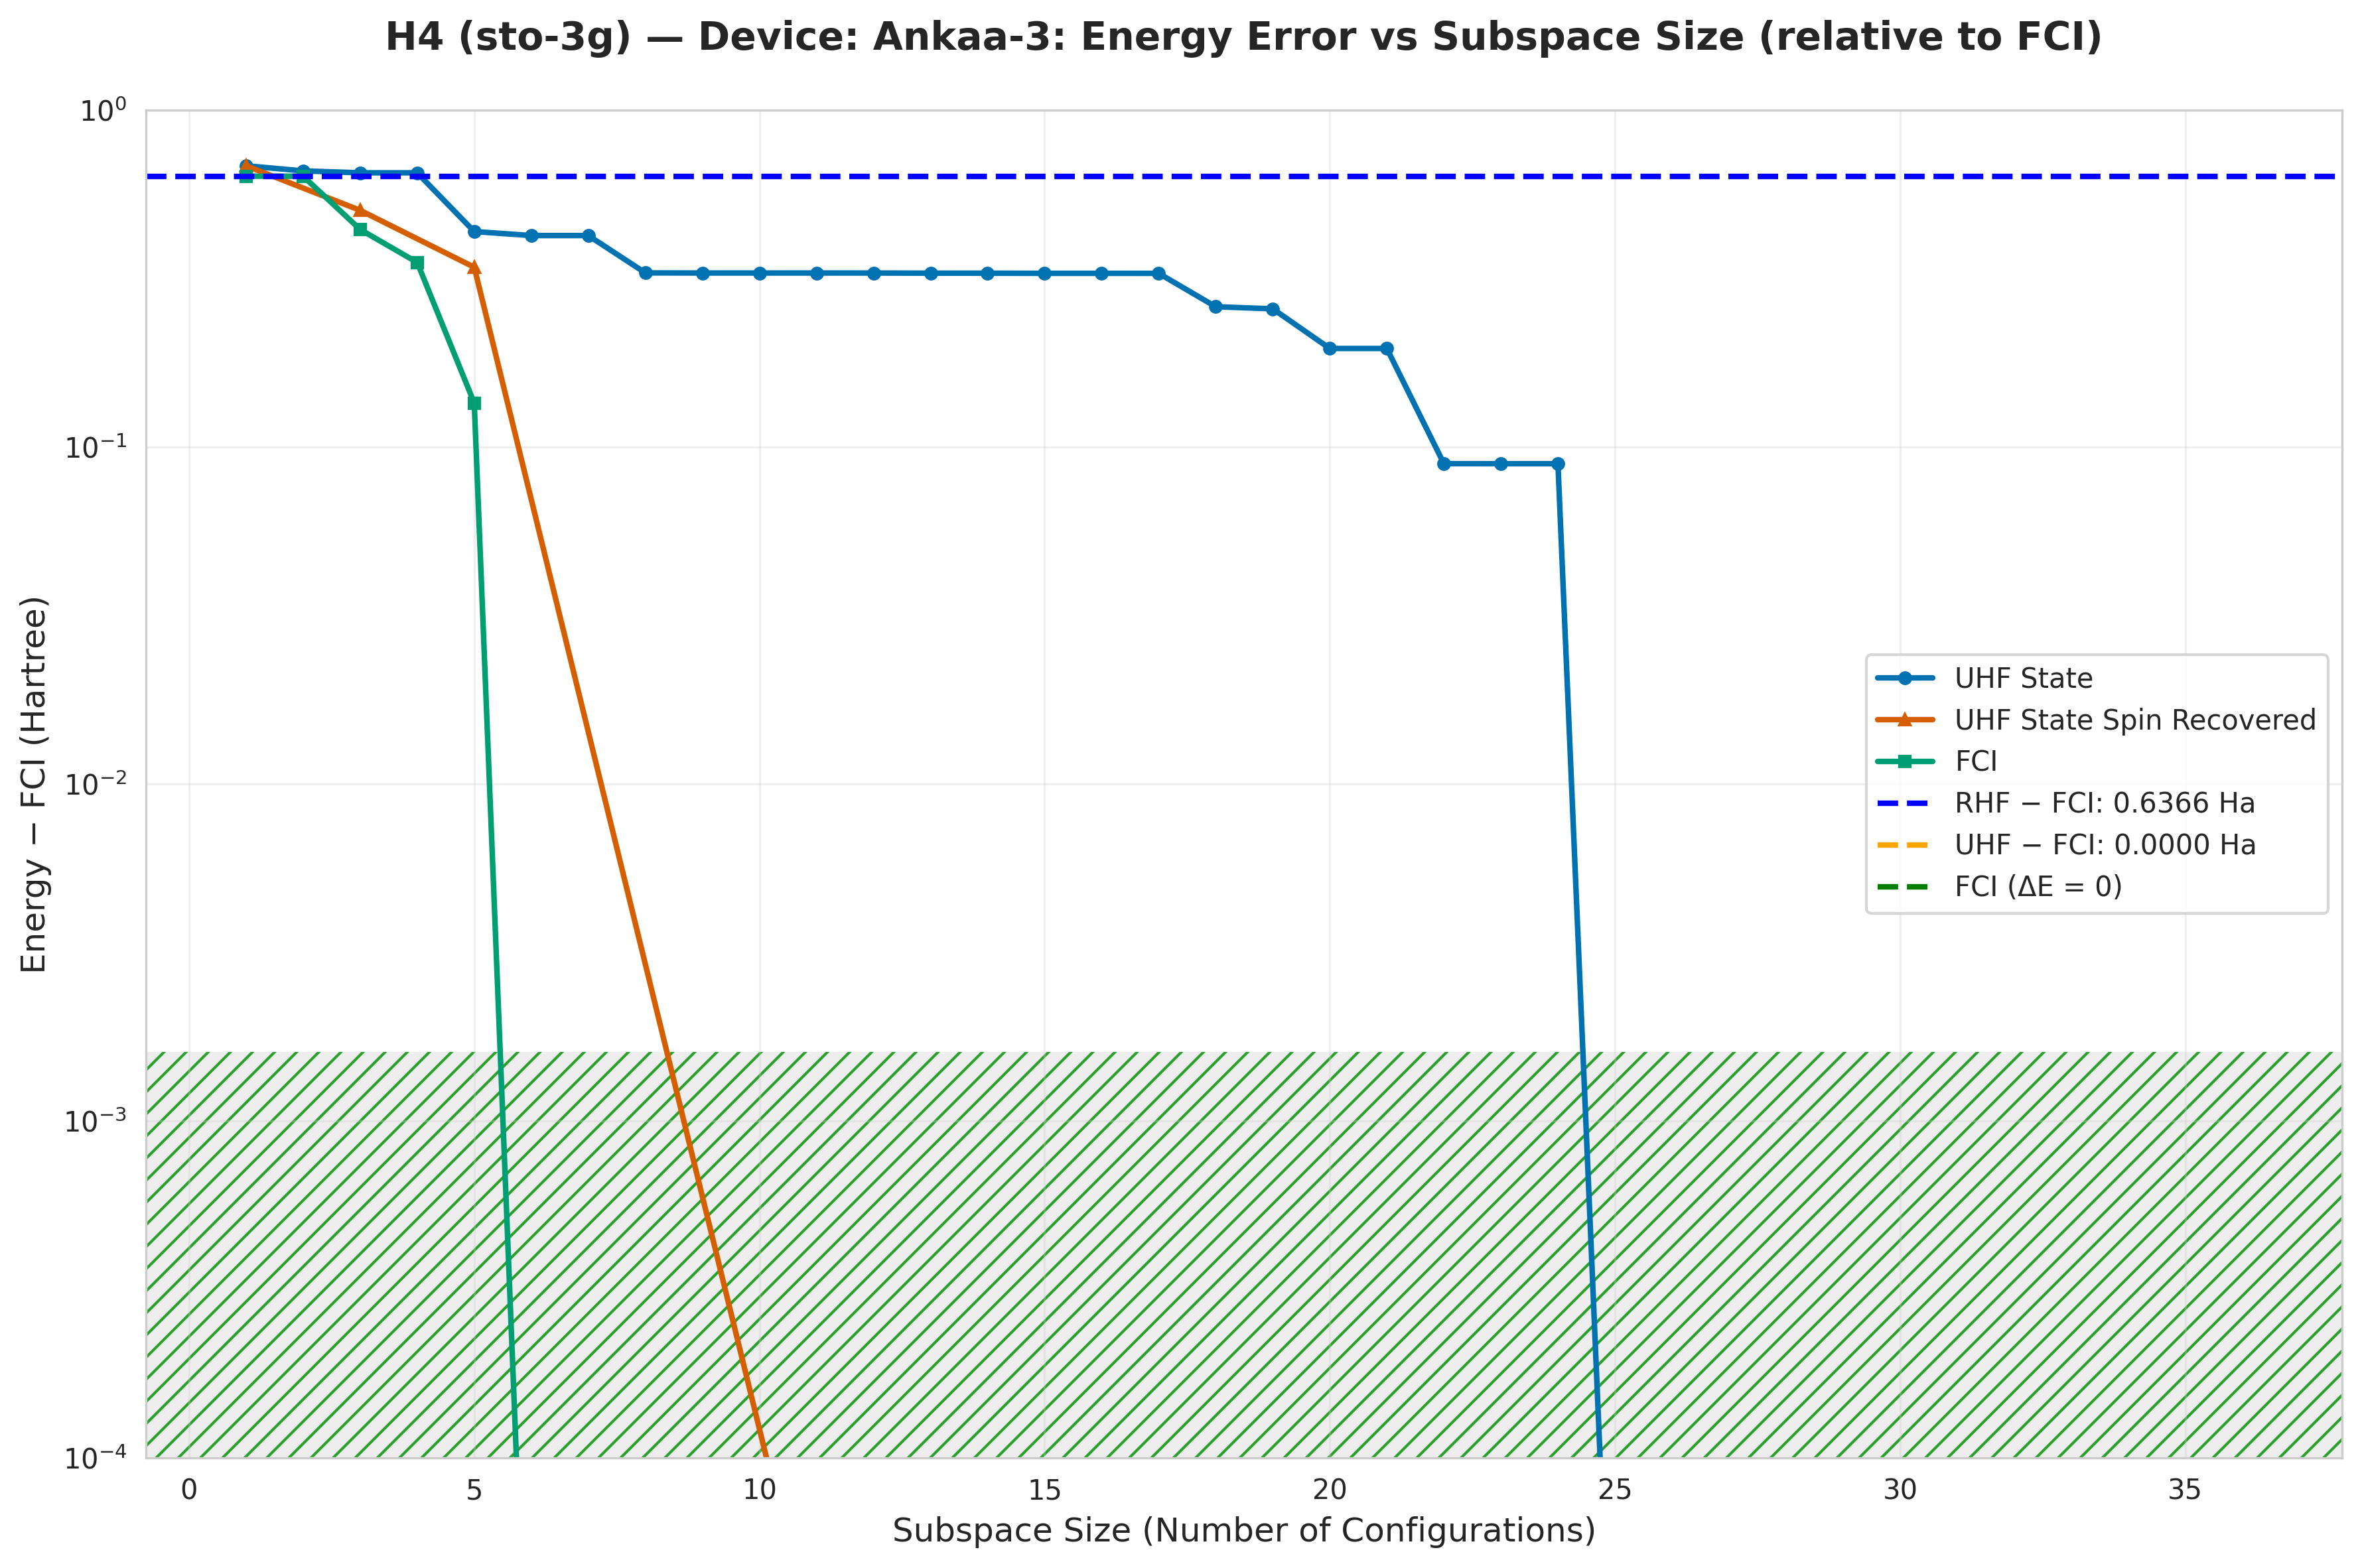

The data file committed next to this chart (first rows):
subspace_size, qsci_energy, qsci_S2, spin_symm_energy, spin_symm_S2, fci_subspace_energy, mean_sample_number
1, -1.183, 0.0, -1.183, 0.0, -1.23, 7.731
2, -1.206, 1, -1.206, 1, -1.23, 7.942
3, -1.215, 1.0, -1.362, 2, -1.424, 7.942
4, -1.215, 1, -1.43, 1.718, -1.513, 10.37
5, -1.43, 1.718, -1.525, 2, -1.731, 10.37
6, -1.442, 0.4754, -1.525, 2, -1.866, 10.93
7, -1.442, 0.4754, -1.525, 2.0, -1.866, 10.93
8, -1.538, 1.506, -1.528, 3.991, -1.866, 10.93
9, -1.538, 1.506, -1.635, 4.425, -1.866, 10.93
10, -1.538, 1.506, -1.735, 5.235, -1.866, 10.93
11, -1.538, 1.506, -1.866, 6, -1.866, 10.93
12, -1.538, 1.477, -1.866, 6.0, -1.866, 23.75
13, -1.538, 1.505, -1.866, 6, -1.866, 26.39
14, -1.538, 1.478, -1.866, 6, -1.866, 26.39
15, -1.539, 1.479, -1.866, 6, -1.866, 27.51
16, -1.539, 1.479, -1.866, 6.0, -1.866, 27.51
17, -1.539, 1.507, -1.866, 6, -1.866, 28.71
18, -1.605, 1.811, -1.866, 6, -1.866, 28.71
19, -1.609, 1.947, -1.866, 6.0, -1.866, 30.03
20, -1.67, 1.708, -1.866, 6, -1.866, 30.03
21, -1.67, 1.708, -1.866, 6, -1.866, 30.38
22, -1.777, 1.868, -1.866, 6, -1.866, 30.38
23, -1.777, 1.868, -1.866, 6, -1.866, 31.48
24, -1.777, 1.868, -1.866, 6.0, -1.866, 31.48
25, -1.866, 2, -1.866, 6.0, -1.866, 32.66
26, -1.866, 2, -1.866, 6.0, -1.866, 32.66
27, -1.866, 2, -1.866, 6, -1.866, 36.29
28, -1.866, 2, -1.866, 2.0, -1.866, 36.29
29, -1.866, 2, -1.866, 2, -1.866, 39.0
30, -1.866, 2, -1.866, 2, -1.866, 39.0
31, -1.866, 1.3788405545337073e-05, -1.866, 2, -1.866, 79.18
32, -1.866, 1.3795102534768005e-05, -1.866, 2, -1.866, 79.18
33, -1.866, 0.0003545, -1.866, 2, -1.866, 81.66
34, -1.866, 0.0003545, -1.866, -4.00590978611751e-18, -1.866, 137.5
35, -1.866, 0.0003545, -1.866, 1.4976060561626384e-21, -1.866, 373.3
36, -1.866, 4.15467633349109e-18, -1.866, -1.1329970233127462e-17, -1.866, 435.5
